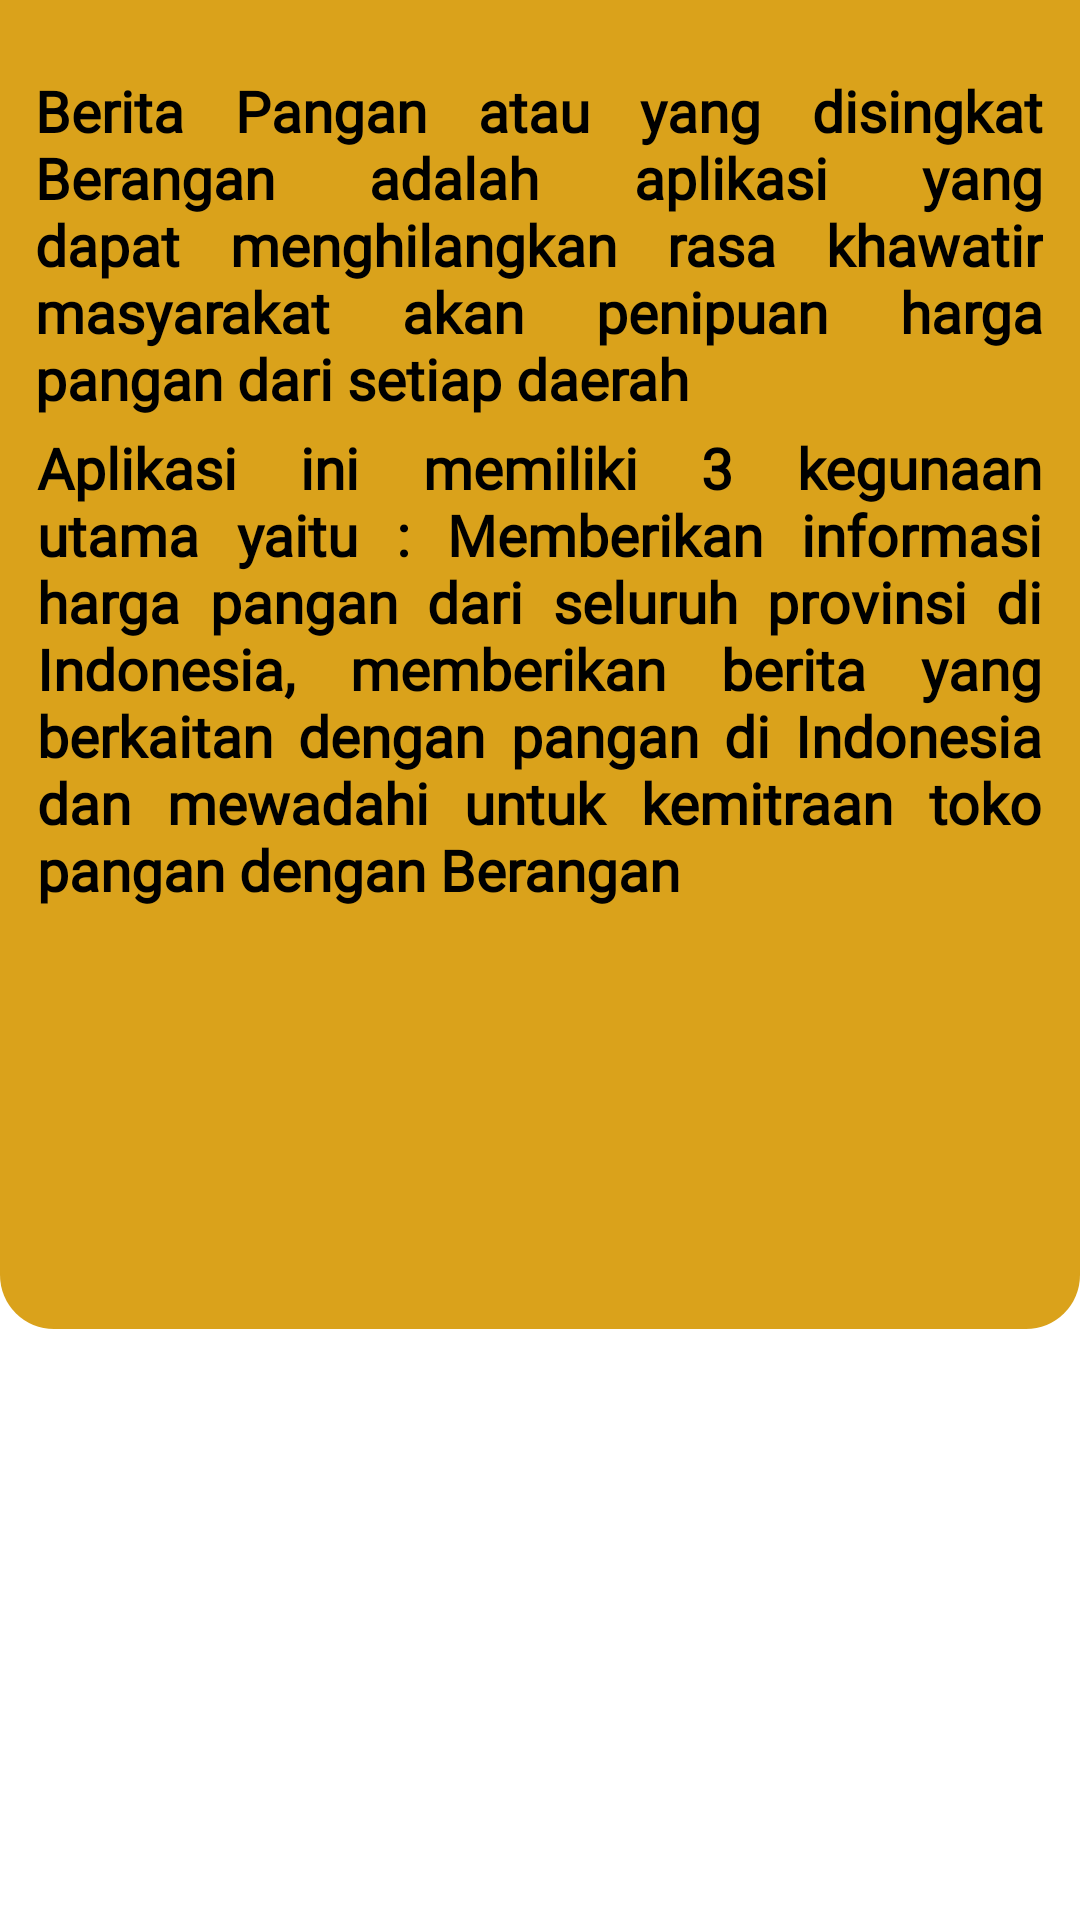

Write the Android layout XML for this screen, with the resource values it uses.
<!-- AndroidManifest.xml: application theme Theme.Hackathon_Hore -->
<!-- res/layout/fragment_tentang.xml -->
<?xml version="1.0" encoding="utf-8"?>
<androidx.constraintlayout.widget.ConstraintLayout xmlns:android="http://schemas.android.com/apk/res/android"
    xmlns:app="http://schemas.android.com/apk/res-auto"
    xmlns:tools="http://schemas.android.com/tools"
    android:layout_width="match_parent"
    android:layout_height="match_parent">

    
    <FrameLayout
        android:layout_width="match_parent"
        android:layout_height="0dp"
        android:background="@drawable/header_background"
        app:layout_constraintEnd_toEndOf="parent"
        app:layout_constraintStart_toStartOf="parent"
        app:layout_constraintBottom_toBottomOf="@id/tv_paragraf2"
        app:layout_constraintTop_toTopOf="parent"/>
    <TextView
        android:id="@+id/tv_paragraf1"
        android:layout_width="336dp"
        android:layout_height="wrap_content"
        android:layout_marginTop="24dp"
        android:justificationMode="inter_word"
        android:fontFamily="@font/poppinsregular"
        android:textStyle="bold"
        android:text="Berita Pangan atau yang disingkat Berangan adalah aplikasi yang dapat menghilangkan rasa khawatir masyarakat akan penipuan harga pangan dari setiap daerah"
        android:textColor="#000000"
        android:textSize="19sp"
        app:layout_constraintEnd_toEndOf="parent"
        app:layout_constraintHorizontal_bias="0.493"
        app:layout_constraintStart_toStartOf="parent"
        app:layout_constraintTop_toTopOf="parent" />

    <TextView
        android:id="@+id/tv_paragraf2"
        android:layout_width="335dp"
        android:layout_height="300dp"
        android:layout_marginTop="4dp"
        android:justificationMode="inter_word"
        android:text="Aplikasi ini memiliki 3 kegunaan utama yaitu : Memberikan informasi harga pangan dari seluruh provinsi di Indonesia, memberikan berita yang berkaitan dengan pangan di Indonesia dan mewadahi untuk kemitraan toko pangan dengan Berangan"
        android:textColor="#000000"
        android:textSize="19sp"
        android:fontFamily="@font/poppinsregular"
        android:textStyle="bold"
        app:layout_constraintEnd_toEndOf="parent"
        app:layout_constraintHorizontal_bias="0.493"
        app:layout_constraintStart_toStartOf="parent"
        app:layout_constraintTop_toBottomOf="@+id/tv_paragraf1" />


</androidx.constraintlayout.widget.ConstraintLayout>
<!-- resources referenced by this layout -->
<resources>
  <color name="white">#FFFFFFFF</color>
  <!-- drawable header_background (drawable) -->
  <?xml version="1.0" encoding="utf-8"?>
  <shape xmlns:android="http://schemas.android.com/apk/res/android">
      <corners android:bottomLeftRadius="18dp" android:bottomRightRadius="18dp"/>
      <solid android:color="@color/gold">
      </solid>
  </shape>
  <!-- drawable headerkotakemas (drawable) -->
  <?xml version="1.0" encoding="utf-8"?>
  <shape xmlns:android="http://schemas.android.com/apk/res/android">
      <solid android:color="#DAA21B"></solid>
  </shape>
  <style name="Theme.Hackathon_Hore" parent="Theme.MaterialComponents.DayNight.DarkActionBar">
          
          <item name="colorPrimary">@color/black</item>
          <item name="colorPrimaryVariant">@color/purple_700</item>
          <item name="colorOnPrimary">@color/white</item>
          
          <item name="colorSecondary">@color/teal_200</item>
          <item name="colorSecondaryVariant">@color/teal_700</item>
          <item name="colorOnSecondary">@color/black</item>
          
          <item name="android:statusBarColor" tools:targetApi="l">#DAA21B</item>
          
      </style>
  <color name="gold">#DAA21B</color>
  <color name="black">#FF000000</color>
  <color name="purple_700">#FF3700B3</color>
  <color name="teal_200">#FF03DAC5</color>
  <color name="teal_700">#FF018786</color>
</resources>
